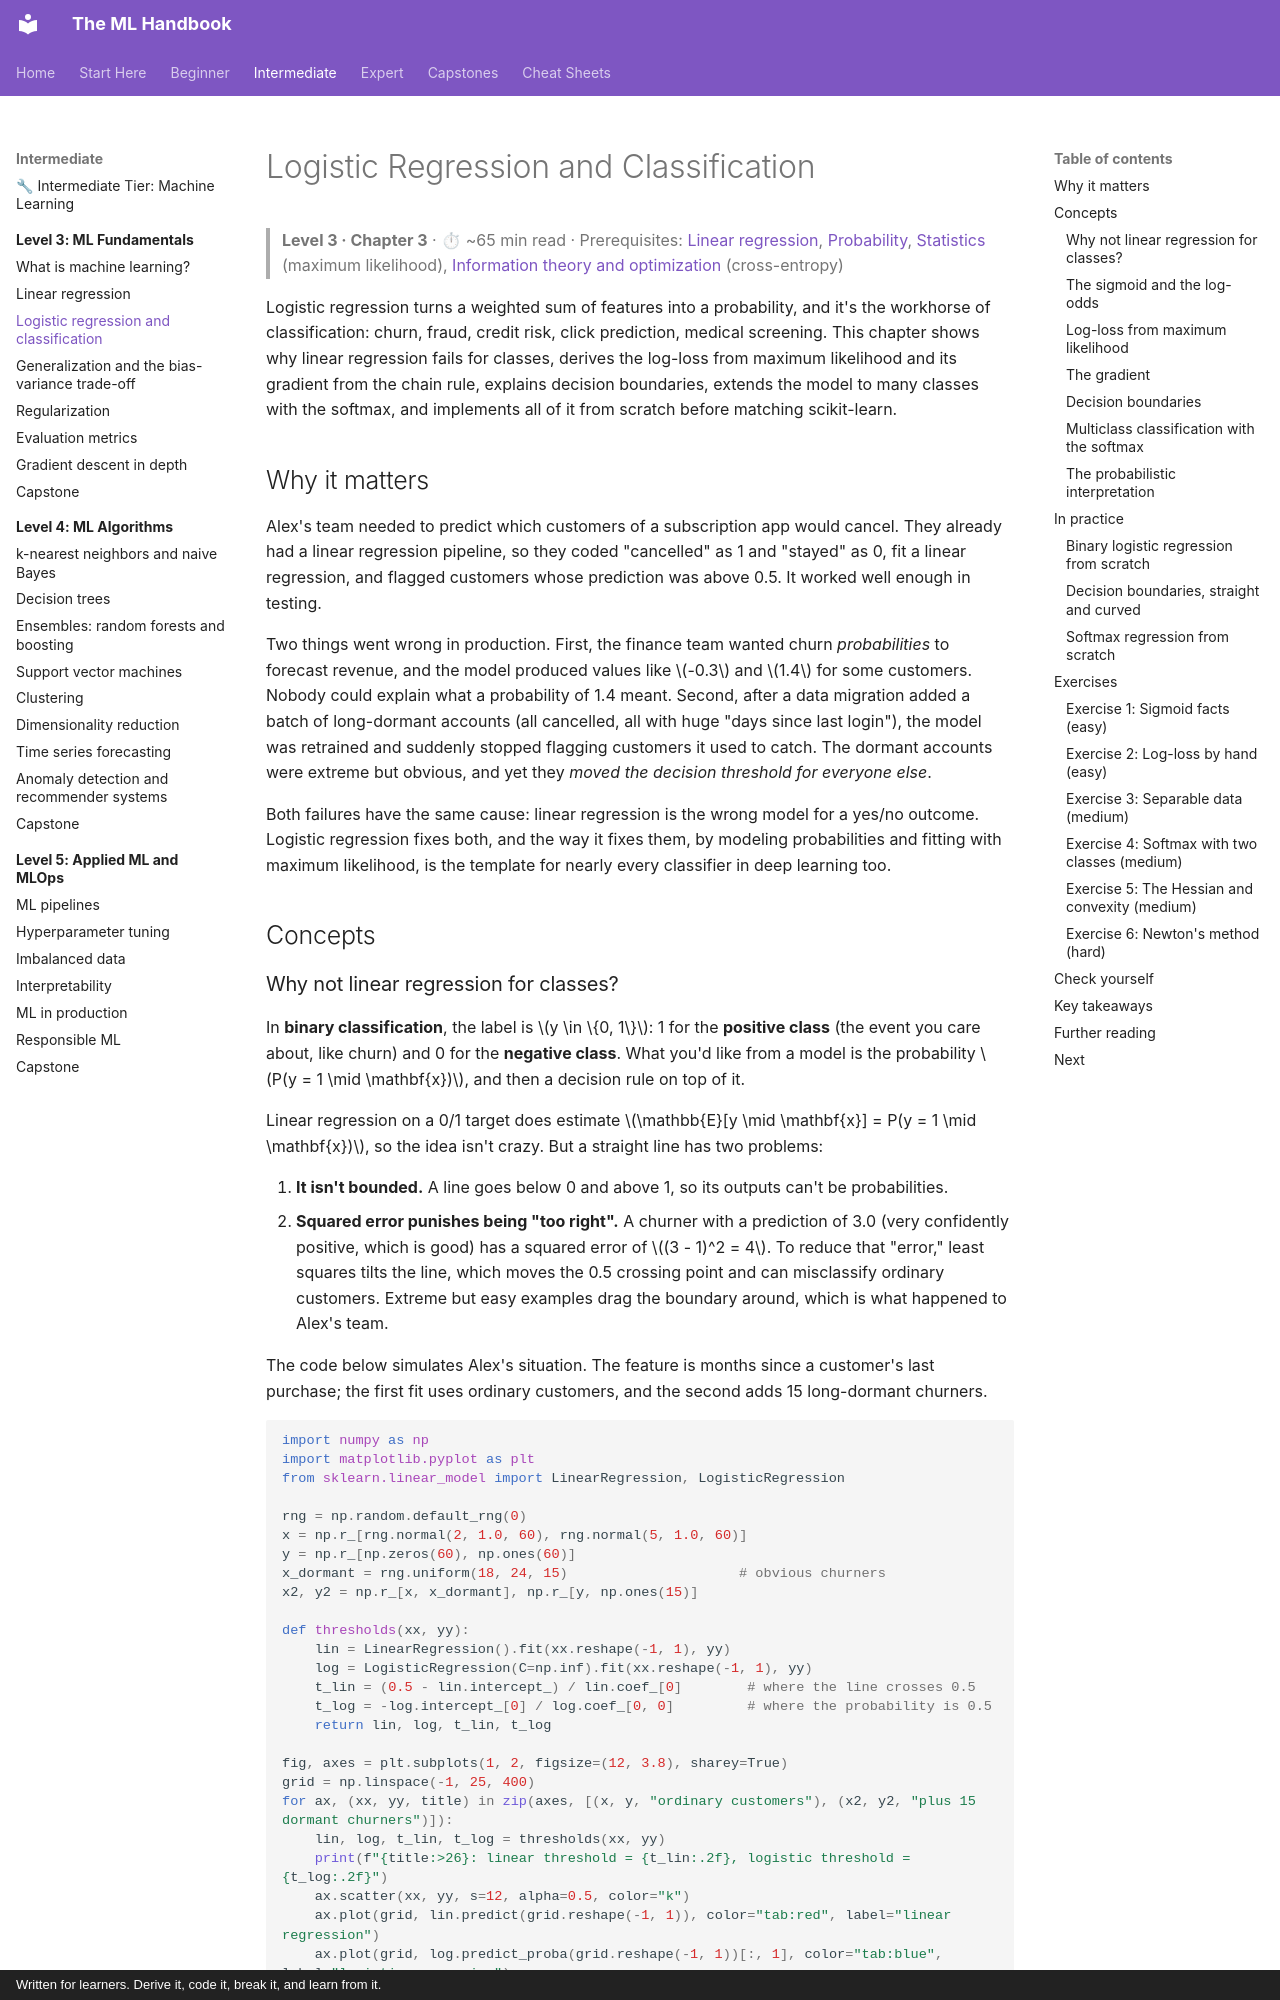

repository: astroboy1183/ml-handbook · page: chapters/03-ml-fundamentals/03-logistic-regression/index.html · generator: mkdocs · copyright: Written for learners. Derive it, code it, break it, and learn from it.

# Logistic Regression and Classification

> **Level 3 · Chapter 3** · ⏱ ~65 min read · Prerequisites: [Linear regression](02-linear-regression.md), [Probability](../01-math-foundations/04-probability.md), [Statistics](../01-math-foundations/05-statistics.md) (maximum likelihood), [Information theory and optimization](../01-math-foundations/06-information-theory-and-optimization.md) (cross-entropy)

Logistic regression turns a weighted sum of features into a probability, and it's the workhorse of classification: churn, fraud, credit risk, click prediction, medical screening. This chapter shows why linear regression fails for classes, derives the log-loss from maximum likelihood and its gradient from the chain rule, explains decision boundaries, extends the model to many classes with the softmax, and implements all of it from scratch before matching scikit-learn.

## Why it matters

Alex's team needed to predict which customers of a subscription app would cancel. They already had a linear regression pipeline, so they coded "cancelled" as 1 and "stayed" as 0, fit a linear regression, and flagged customers whose prediction was above 0.5. It worked well enough in testing.

Two things went wrong in production. First, the finance team wanted churn *probabilities* to forecast revenue, and the model produced values like $-0.3$ and $1.4$ for some customers. Nobody could explain what a probability of 1.4 meant. Second, after a data migration added a batch of long-dormant accounts (all cancelled, all with huge "days since last login"), the model was retrained and suddenly stopped flagging customers it used to catch. The dormant accounts were extreme but obvious, and yet they *moved the decision threshold for everyone else*.

Both failures have the same cause: linear regression is the wrong model for a yes/no outcome. Logistic regression fixes both, and the way it fixes them, by modeling probabilities and fitting with maximum likelihood, is the template for nearly every classifier in deep learning too.

## Concepts
